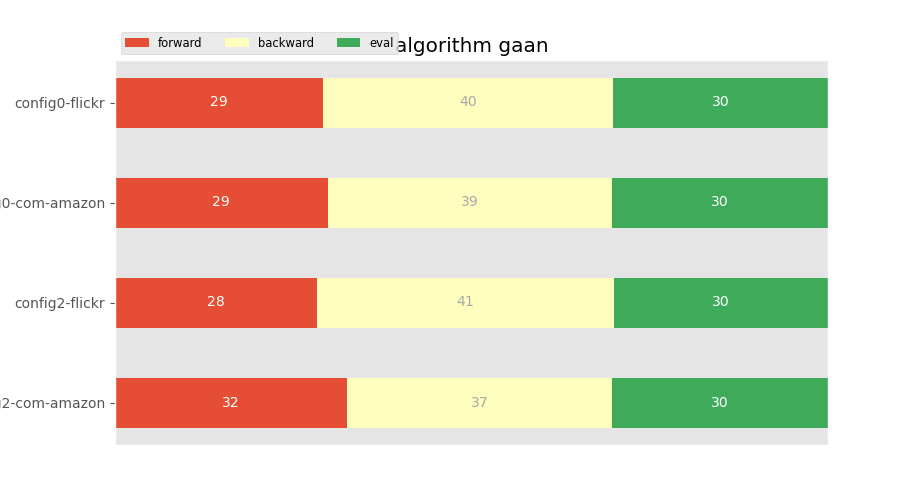

Values plotted in this chart, from the file beside it:
, forward, backward, eval
config0-flickr, 121.3, 168.8, 124.8
config0-com-amazon, 179.3, 239.9, 182
config2-flickr, 42.9, 63.09, 45.5
config2-com-amazon, 72.04, 81.9, 67.11
